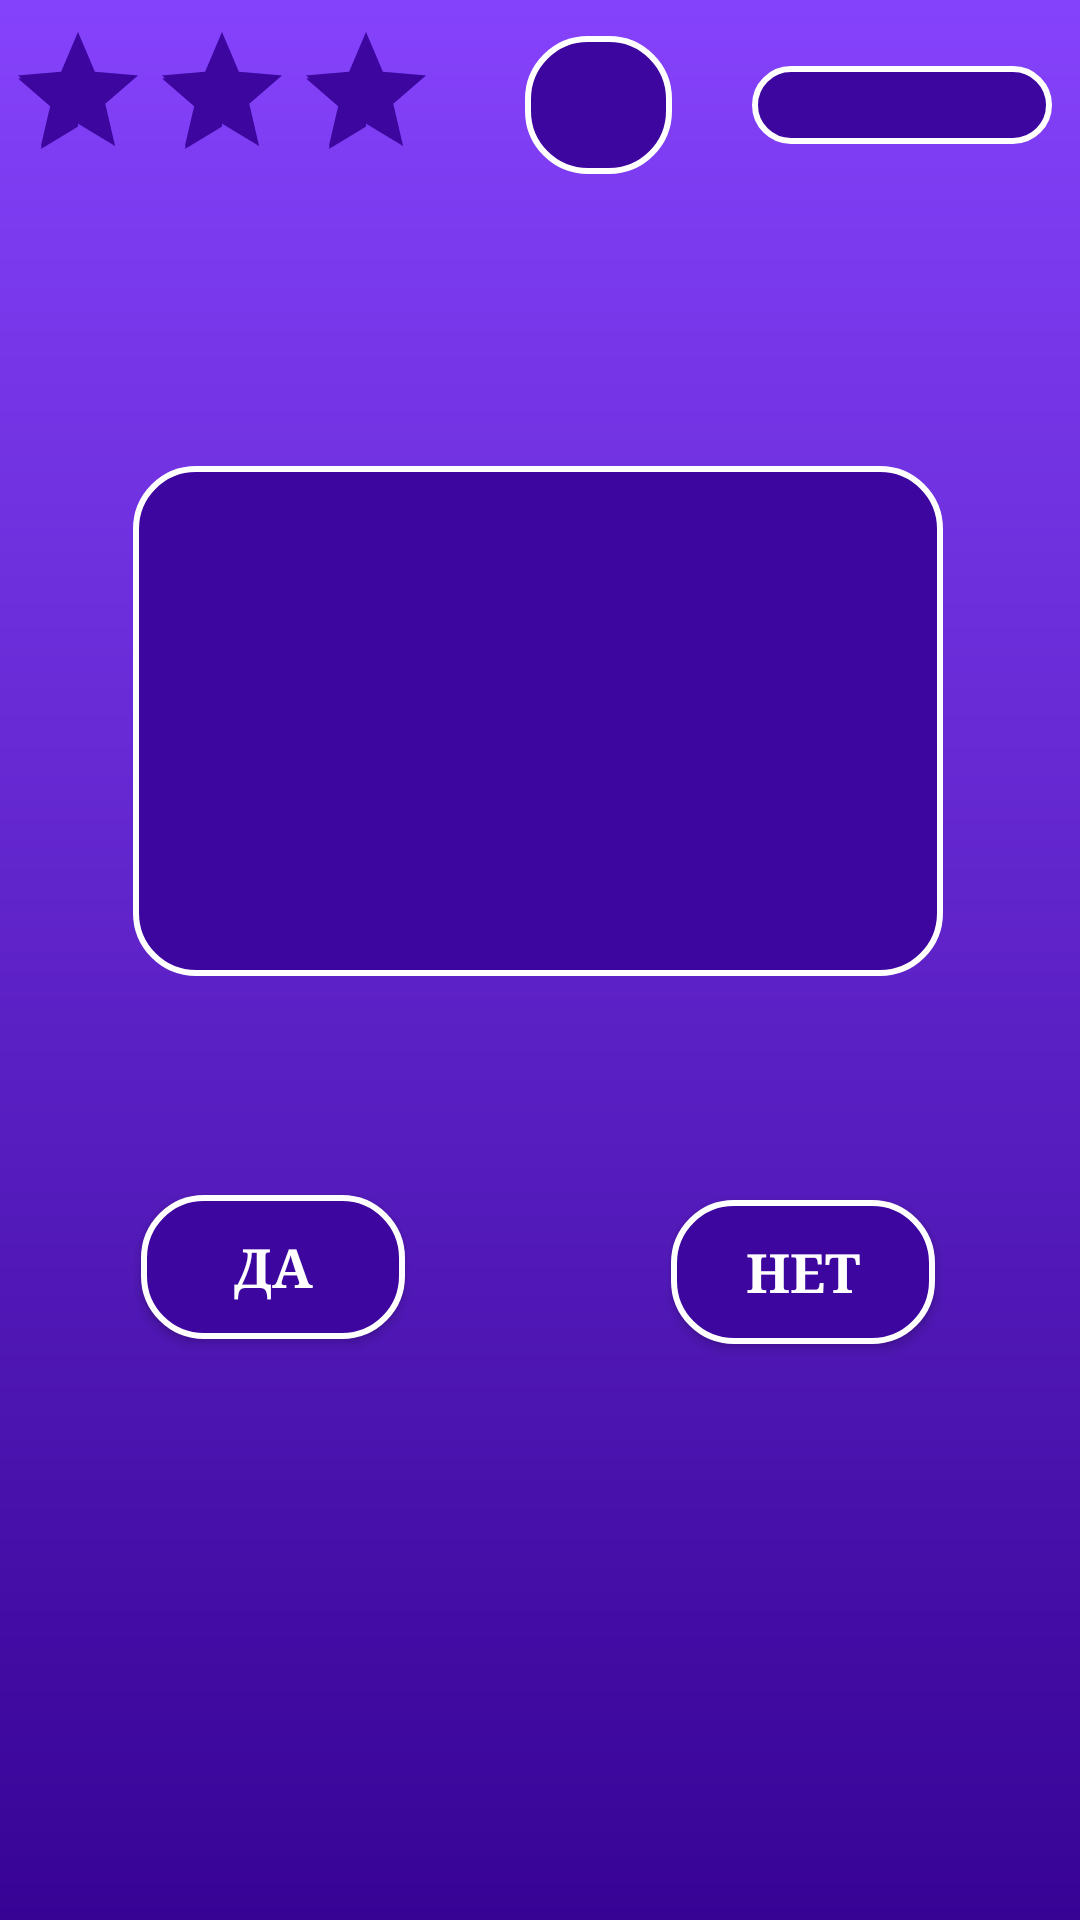

Android layout source for this screen:
<!-- AndroidManifest.xml: application theme AppTheme -->
<!-- res/layout/game_layout.xml -->
<?xml version="1.0" encoding="utf-8"?>
<androidx.constraintlayout.widget.ConstraintLayout xmlns:android="http://schemas.android.com/apk/res/android"
    xmlns:app="http://schemas.android.com/apk/res-auto"
    xmlns:tools="http://schemas.android.com/tools"
    android:layout_width="match_parent"
    android:layout_height="match_parent"
    android:background="@drawable/bg_menu">


    <TextView
        android:id="@+id/result_txt"
        android:layout_width="270dp"
        android:layout_height="170dp"
        android:background="@drawable/button_default"
        android:fontFamily="serif"
        android:foregroundGravity="center_horizontal"
        android:gravity="center"
        android:textAlignment="center"
        android:textColor="#FFFFFF"
        android:textSize="12sp"
        android:textStyle="bold"
        app:layout_constraintBottom_toBottomOf="parent"
        app:layout_constraintEnd_toEndOf="parent"
        app:layout_constraintHorizontal_bias="0.493"
        app:layout_constraintStart_toStartOf="parent"
        app:layout_constraintTop_toTopOf="parent"
        app:layout_constraintVertical_bias="0.329" />

    <Button
        android:id="@+id/btn_true"
        android:layout_width="wrap_content"
        android:layout_height="wrap_content"
        android:background="@drawable/button_default"
        android:fontFamily="serif"
        android:text="@string/btn_yes"
        android:textColor="@color/cardview_light_background"
        android:textSize="18sp"
        android:textStyle="bold"
        app:layout_constraintBottom_toBottomOf="parent"
        app:layout_constraintEnd_toEndOf="parent"
        app:layout_constraintHorizontal_bias="0.168"
        app:layout_constraintStart_toStartOf="parent"
        app:layout_constraintTop_toTopOf="parent"
        app:layout_constraintVertical_bias="0.674" />

    <Button
        android:id="@+id/btn_false"
        android:layout_width="wrap_content"
        android:layout_height="wrap_content"
        android:background="@drawable/button_default"

        android:fontFamily="serif"
        android:text="@string/btn_no"
        android:textColor="@color/cardview_light_background"
        android:textSize="18sp"
        android:textStyle="bold"
        app:layout_constraintBottom_toBottomOf="parent"
        app:layout_constraintEnd_toEndOf="parent"
        app:layout_constraintHorizontal_bias="0.827"
        app:layout_constraintStart_toStartOf="parent"
        app:layout_constraintTop_toTopOf="parent"
        app:layout_constraintVertical_bias="0.677" />

    <TextView
        android:id="@+id/question_pos"
        android:layout_width="100dp"
        android:layout_height="wrap_content"
        android:background="@drawable/button_default"
        android:fontFamily="serif"
        android:gravity="center"
        android:textAlignment="inherit"
        android:textColor="#FFFFFF"
        android:textSize="16sp"
        android:textStyle="bold"
        app:layout_constraintBottom_toBottomOf="parent"
        app:layout_constraintEnd_toEndOf="parent"
        app:layout_constraintHorizontal_bias="0.972"
        app:layout_constraintStart_toStartOf="parent"
        app:layout_constraintTop_toTopOf="parent"
        app:layout_constraintVertical_bias="0.033" />

    <RatingBar
        android:id="@+id/rating"
        android:layout_width="143dp"
        android:layout_height="51dp"
        android:numStars="3"
        android:rating="3"
        android:theme="@style/MyRatingBar"
        app:layout_constraintBottom_toBottomOf="parent"
        app:layout_constraintStart_toStartOf="parent"
        app:layout_constraintTop_toTopOf="parent"
        app:layout_constraintVertical_bias="0.008" />



    <Button
        android:id="@+id/btn_next"
        android:layout_width="260dp"
        android:layout_height="wrap_content"
        android:background="@drawable/button_pressed"
        android:fontFamily="serif"
        android:text="@string/btn_next"
        android:textColor="@android:color/background_light"
        android:textSize="14sp"
        android:textStyle="bold"
        android:visibility="invisible"
        app:layout_constraintBottom_toBottomOf="parent"
        app:layout_constraintEnd_toEndOf="parent"
        app:layout_constraintStart_toStartOf="parent"
        app:layout_constraintTop_toTopOf="parent"
        app:layout_constraintVertical_bias="0.965" />

    <Button
        android:id="@+id/btn_restart"
        android:layout_width="140dp"
        android:layout_height="wrap_content"
        android:background="@drawable/button_pressed"
        android:fontFamily="serif"
        android:text="@string/btn_restart"
        android:textColor="@color/ic_launcher_background"
        android:textSize="20sp"
        android:textStyle="bold"
        android:visibility="invisible"
        app:layout_constraintBottom_toBottomOf="parent"
        app:layout_constraintEnd_toEndOf="parent"
        app:layout_constraintHorizontal_bias="0.955"
        app:layout_constraintStart_toStartOf="parent"
        app:layout_constraintTop_toTopOf="parent"
        app:layout_constraintVertical_bias="0.958" />

    <Button
        android:id="@+id/btn_menu"
        android:layout_width="140dp"
        android:layout_height="wrap_content"
        android:background="@drawable/button_pressed"
        android:fontFamily="serif"
        android:text="@string/btn_menu"
        android:textColor="@color/ic_launcher_background"
        android:textSize="20sp"
        android:textStyle="bold"
        android:visibility="invisible"
        app:layout_constraintBottom_toBottomOf="parent"
        app:layout_constraintEnd_toEndOf="parent"
        app:layout_constraintHorizontal_bias="0.027"
        app:layout_constraintStart_toStartOf="parent"
        app:layout_constraintTop_toTopOf="parent"
        app:layout_constraintVertical_bias="0.958" />

    <TextView
        android:id="@+id/tv_timer"
        android:layout_width="49dp"
        android:layout_height="46dp"
        android:background="@drawable/button_default"
        android:fontFamily="serif"
        android:gravity="center"
        android:textColor="@android:color/background_light"
        android:textSize="18sp"
        android:textStyle="bold"
        app:layout_constraintBottom_toBottomOf="parent"
        app:layout_constraintEnd_toEndOf="parent"
        app:layout_constraintHorizontal_bias="0.564"
        app:layout_constraintStart_toStartOf="parent"
        app:layout_constraintTop_toTopOf="parent"
        app:layout_constraintVertical_bias="0.017" />

    <TextView
        android:id="@+id/tv_true_false"
        android:layout_width="wrap_content"
        android:layout_height="wrap_content"
        android:fontFamily="serif"
        android:textSize="18sp"
        android:textStyle="bold"
        android:visibility="invisible"
        app:layout_constraintBottom_toBottomOf="parent"
        app:layout_constraintEnd_toEndOf="parent"
        app:layout_constraintHorizontal_bias="0.501"
        app:layout_constraintStart_toStartOf="parent"
        app:layout_constraintTop_toTopOf="parent"
        app:layout_constraintVertical_bias="0.764" />

    
</androidx.constraintlayout.widget.ConstraintLayout>
<!-- resources referenced by this layout -->
<resources>
  <!-- drawable bg_menu (drawable) -->
  <?xml version="1.0" encoding="utf-8"?>
  <shape xmlns:android="http://schemas.android.com/apk/res/android"
      android:shape="rectangle">
      <gradient
          android:angle="90"
          android:startColor="#370395"
          android:endColor="#8542FB"/>
      <padding
          android:bottom="2dp"
          android:left="2dp"
          android:right="2dp"
          android:top="2dp"/>
  </shape>
  <!-- drawable button_default (drawable) -->
  <?xml version="1.0" encoding="utf-8"?>
  <shape xmlns:android="http://schemas.android.com/apk/res/android"
      android:shape="rectangle">
  
      
      <solid android:color="#3D069F"/>
  
      <padding
          android:bottom="2dp"
          android:left="2dp"
          android:right="2dp"
          android:top="2dp"/>
      <stroke
          android:width="2dp"
          android:color="#fff"/>
      <corners android:radius="20dp"/>
  
  
  </shape>
  <!-- drawable button_pressed (drawable) -->
  <?xml version="1.0" encoding="utf-8"?>
  <shape xmlns:android="http://schemas.android.com/apk/res/android"
      android:shape="rectangle">
     <solid android:color="#320680"/>
      <padding
          android:bottom="2dp"
          android:left="2dp"
          android:right="2dp"
          android:top="2dp"/>
      <stroke
          android:width="2dp"
          android:color="#fff"/>
      <corners android:radius="20dp"/>
  </shape>
  <string name="app_name">Quiz</string>
  <string name="btn_menu">Меню</string>
  <string name="btn_next">Следующий вопрос</string>
  <string name="btn_no">Нет</string>
  <string name="btn_restart">Заново</string>
  <string name="btn_yes">Да</string>
  <style name="MyRatingBar" parent="Theme.AppCompat.Light.NoActionBar">
  
          <item name="colorControlNormal">#263FE3</item>
          <item name="colorControlActivated">#3D069F</item>
      </style>
  <style name="AppTheme" parent="Theme.AppCompat.Light.NoActionBar">
          
          <item name="colorPrimary">@color/colorPrimary</item>
          <item name="colorPrimaryDark">@color/colorPrimaryDark</item>
          <item name="colorAccent">@color/colorAccent</item>
  
      </style>
  <!-- not gathered from this repository: default colours our renderer supplied (Android Studio template values) -->
  <color name="colorPrimary">#FF6200EE</color>
  <color name="colorPrimaryDark">#FF3700B3</color>
  <color name="colorAccent">#FF03DAC5</color>
</resources>
